Run: headless pygame with SDL's dummy video driver; simulated clock (each Clock.tick advances the game by its frame time, no real sleeping); random seed 0; keys injected as events and as key.get_pressed() state; mouse plan: one left click at the window centre at the start of phase 2, then a move to the lower-right quarter at the start of phase 3.
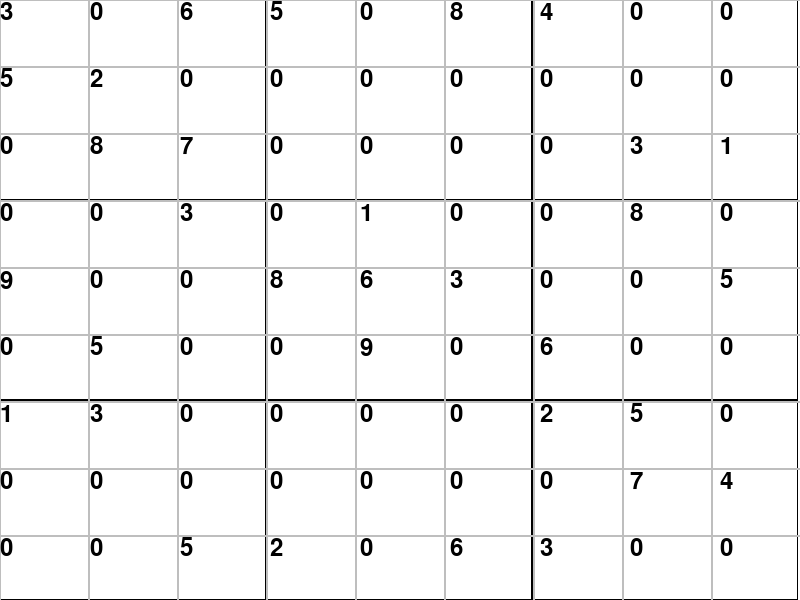
Frame 1 of 4 · flips 1–60 · no input
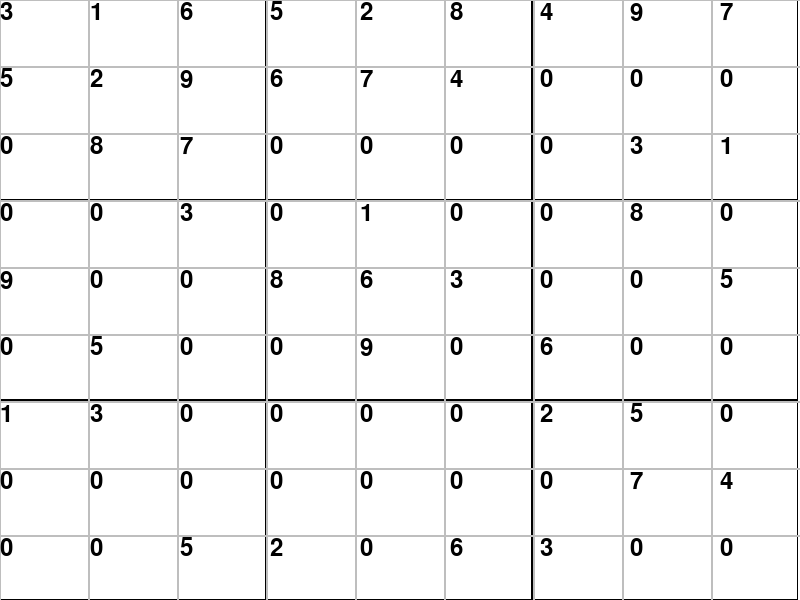
Frame 2 of 4 · flips 61–180 · clicked the window centre · tapped SPACE, RETURN · held RIGHT (→), D
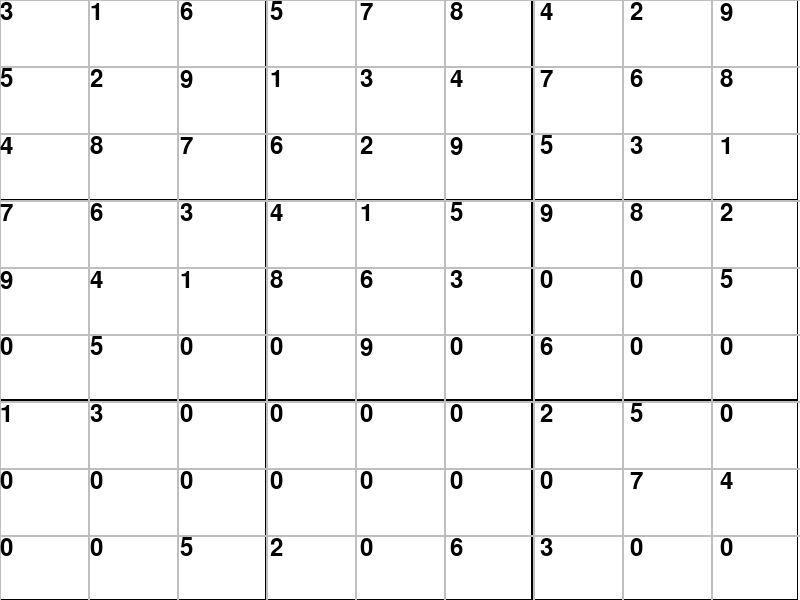
Frame 3 of 4 · flips 181–300 · moved the mouse to the lower-right quarter · held DOWN (↓), S
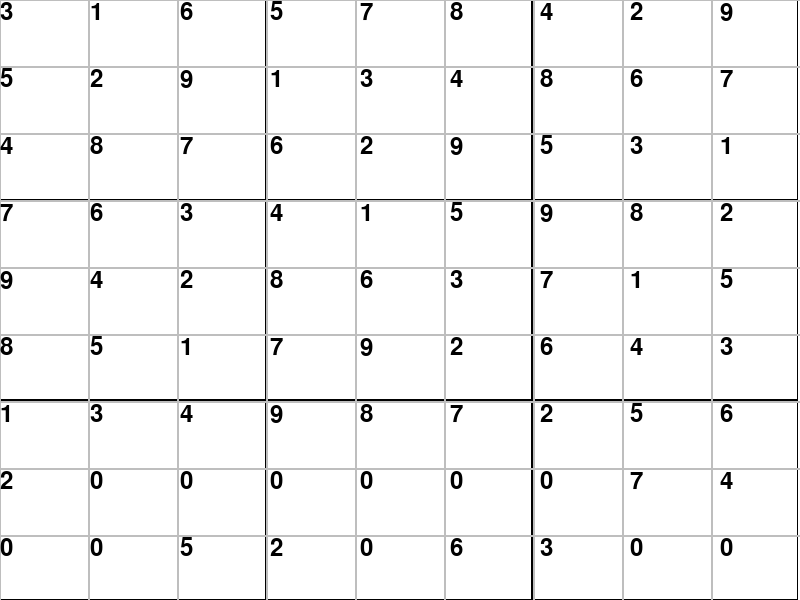
Frame 4 of 4 · flips 301–420 · held LEFT (←), A, UP (↑), W

The pygame program that drew these frames:

import pygame, sys, time
from pygame.locals import *

gameBoard = [
    [3, 0, 6, 5, 0, 8, 4, 0, 0],
    [5, 2, 0, 0, 0, 0, 0, 0, 0],
    [0, 8, 7, 0, 0, 0, 0, 3, 1],
    [0, 0, 3, 0, 1, 0, 0, 8, 0],
    [9, 0, 0, 8, 6, 3, 0, 0, 5],
    [0, 5, 0, 0, 9, 0, 6, 0, 0],
    [1, 3, 0, 0, 0, 0, 2, 5, 0],
    [0, 0, 0, 0, 0, 0, 0, 7, 4],
    [0, 0, 5, 2, 0, 6, 3, 0, 0]
]

# Shows if there was a number there originally, thus the user can't get rid of it
booleanBoard = [
    [False, False, False, False, False, False, False, False, False],
    [False, False, False, False, False, False, False, False, False],
    [False, False, False, False, False, False, False, False, False],
    [False, False, False, False, False, False, False, False, False],
    [False, False, False, False, False, False, False, False, False],
    [False, False, False, False, False, False, False, False, False],
    [False, False, False, False, False, False, False, False, False],
    [False, False, False, False, False, False, False, False, False],
    [False, False, False, False, False, False, False, False, False],
    [False, False, False, False, False, False, False, False, False]
]

def fillBooleanBoard(board):
    for i in range(9):
        for j in range(9):
            if board[i][j] != 0:
                booleanBoard[i][j] = True

def find_empty_space(board):
    for i in range(9):
        for j in range(9):
            if board[i][j] == 0:
                return i, j

def check_column(board, col, num, ignorePos):
    for i in range(9):
        if board[i][col] == num and (i, col) != ignorePos:
            return False
    return True

def check_row(board, row, num, ignorePos):
    for i in range(9):
        if board[row][i] == num and (row, i) != ignorePos:
            return False
    return True

def check_box(board, xbox, ybox, num, ignorePos):
    for i in range(xbox * 3, (xbox * 3) + 3):
        for j in range(ybox * 3, (ybox * 3) + 3):
            if board[i][j] == num and (i, j) != ignorePos:
                return False
    return True

def simple_solver(board):
    emptyspace = find_empty_space(board)

    showNumbers(board)

    if emptyspace is None:
        return True

    for i in range(1, 10):
        ybox = emptyspace[1] // 3
        xbox = emptyspace[0] // 3
        if check_column(board, emptyspace[1], i, None) and check_row(board, emptyspace[0], i, None) and check_box(board, xbox, ybox, i, None):
            board[emptyspace[0]][emptyspace[1]] = i
            if simple_solver(board):
                return True
            board[emptyspace[0]][emptyspace[1]] = 0
    return False

def makeGrid():
    thirdwidth = DISPLAYWIDTH // 3
    thirdheight = DISPLAYHEIGHT // 3

    #black bigger boxes
    for i in range(3):
        for j in range(3):
            pygame.draw.rect(DISPLAYSURF, pygame.Color('black'), pygame.Rect((thirdwidth * i), (thirdheight * j), thirdwidth, thirdheight), 1)

    #smaller gray boxes
    ninthwidth = (thirdwidth + 1) // 3
    ninthheight = (thirdheight + 1) // 3
    for i in range(9):
        for j in range(9):
            pygame.draw.rect(DISPLAYSURF, pygame.Color('gray'), pygame.Rect((ninthwidth * i), (ninthheight * j), ninthwidth, ninthheight), 1)

def showNumbers(board):
    ninthwidth = (DISPLAYWIDTH * 1.02) // 9
    ninthheight = (DISPLAYHEIGHT * 1.01) // 9

    font = pygame.font.SysFont("Arial", 36)
    DISPLAYSURF.fill((255, 255, 255))
    makeGrid()

    for i in range(9):
        for j in range(9):
            text = font.render(str(board[j][i]), True, pygame.Color('black'))
            DISPLAYSURF.blit(text, (int(ninthwidth * i), int(ninthheight * j)))
    pygame.display.update()

# Takes click position on the board and gets the exact position of the number in that square in terms of index
def clickPosition(origPosition):
    if origPosition[0] < DISPLAYWIDTH and origPosition[1] < DISPLAYHEIGHT:
        remainderX = origPosition[0] % ((DISPLAYWIDTH * 1.02) // 9)
        properX = origPosition[0] - remainderX
        remainderY = origPosition[1] % ((DISPLAYHEIGHT * 1.01) // 9)
        properY = origPosition[1] - remainderY

        xIndex = properX // ((DISPLAYWIDTH * 1.02) // 9)
        yIndex = properY // ((DISPLAYHEIGHT * 1.01) // 9)
        return int(xIndex), int(yIndex)

def validBoard(board):
    for i in range(9):
        for j in range(9):
            ybox = j // 3
            xbox = i // 3
            if check_column(board, j, board[i][j], (i, j)) and check_row(board, i, board[i][j], (i, j)) and check_box(board, xbox, ybox, board[i][j], (i, j)):
                continue
            else:
                print("Invalid board")
                return False
    print("Valid board. Awesome!")
    return True

def main():
    global FPSCLOCK, DISPLAYSURF, DISPLAYWIDTH, DISPLAYHEIGHT, FPS
    FPSCLOCK = pygame.time.Clock()
    FPS = 60
    pygame.init()
    DISPLAYWIDTH = 800
    DISPLAYHEIGHT = 600
    DISPLAYSURF  = pygame.display.set_mode((DISPLAYWIDTH, DISPLAYHEIGHT))
    pygame.display.set_caption('Sudoku Solver')

    key = None
    selectedNumber = None
    #startTime = time.time()

    fillBooleanBoard(gameBoard)

    while True:
        for event in pygame.event.get():
            if event.type == QUIT:
                pygame.quit()
                sys.exit()

            #playTime = round(time.time() - startTime)

            if event.type == pygame.KEYDOWN:
                if event.key == pygame.K_0 or event.key:
                    key = 0
                if event.key == pygame.K_1:
                    key = 1
                if event.key == pygame.K_2:
                    key = 2
                if event.key == pygame.K_3:
                    key = 3
                if event.key == pygame.K_4:
                    key = 4
                if event.key == pygame.K_5:
                    key = 5
                if event.key == pygame.K_6:
                    key = 6
                if event.key == pygame.K_7:
                    key = 7
                if event.key == pygame.K_8:
                    key = 8
                if event.key == pygame.K_9:
                    key = 9

                if event.key == pygame.K_BACKSPACE or event.key == pygame.K_DELETE:
                    key = 0

                if selectedNumber is not None and not booleanBoard[selectedNumber[1]][selectedNumber[0]]:
                    gameBoard[selectedNumber[1]][selectedNumber[0]] = key
                else:
                    key = None

                if event.key == pygame.K_SPACE:
                    key = None
                    simple_solver(gameBoard)

                if event.key == pygame.K_c and find_empty_space(gameBoard) is None:
                    print('here')
                    font = pygame.font.SysFont("Arial", 50)
                    isValid = validBoard(gameBoard)
                    if isValid is True:
                        text = font.render("Congratulations! You win!", True, pygame.Color('red'))
                        DISPLAYSURF.blit(text, (int(DISPLAYWIDTH // 6), int(DISPLAYHEIGHT // 4)))
                        pygame.display.update()
                        time.sleep(5)
                        pygame.quit()
                        sys.exit()
                    else:
                        text = font.render("Oh no! Your Board is incorrect!", True, pygame.Color('red'))
                        DISPLAYSURF.blit(text, (int(DISPLAYWIDTH // 6), int(DISPLAYHEIGHT // 4)))
                        pygame.display.update()
                        time.sleep(5)

            if event.type == pygame.MOUSEBUTTONDOWN:
                position = pygame.mouse.get_pos()
                selectedNumber = clickPosition(position)
                key = None


        makeGrid()
        showNumbers(gameBoard)
        pygame.display.update()
        FPSCLOCK.tick(FPS)

if __name__ == '__main__':
    main()
